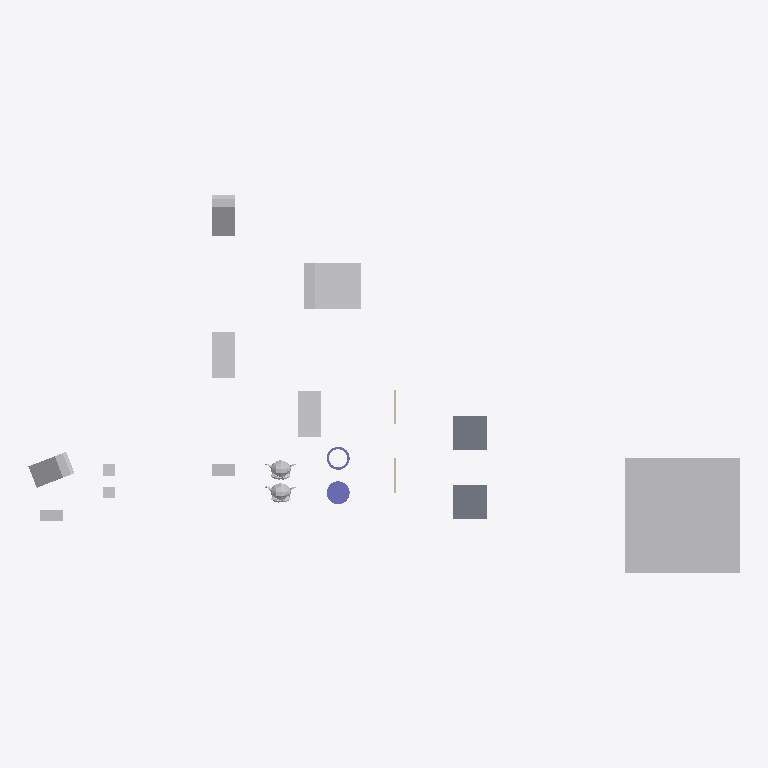
Plan cut of the same IFC building model at storey 'My Storey' (level 0.00 m, cut at 1.40 m), seen from above with north up, elements coloured by IFC class: 12 other elements (light grey), 2 slabs (grey), 2 columns (violet), 2 walls (beige). Cut surfaces are drawn darker.
Extent 62.0 m × 33.0 m × 10.0 m (x, y, z). Storeys (1): My Storey at 0.00 m. Elements (18): 9 IfcFan, 2 IfcColumn, 2 IfcEngine, 2 IfcSlab, 2 IfcWall, 1 IfcCoil.

HEADER;
FILE_DESCRIPTION(('ViewDefinition[DesignTransferView]'),'2;1');
FILE_NAME('CuboidA_NoOrient_45Cuboid.ifc','2026-10-06T18:20:12+02:00',(''),(''),'IfcOpenShell 0.9.0','Bonsai 0.9.0','Nobody');
FILE_SCHEMA(('IFC4'));
ENDSEC;
DATA;
#1=IFCPROJECT('0bu1f74cf2BOa_d4KOeg9L',$,'My Project',$,$,$,$,(#10,#22),#5);
#27=IFCSITE('1JSDvGMyn0jv2ZzufjRyFZ',$,'My Site',$,$,#50,$,$,$,$,$,$,$,$);
#33=IFCBUILDING('1mIqF3isXFmOck8pHEyBuN',$,'My Building',$,$,#56,$,$,$,$,$,$);
#39=IFCBUILDINGSTOREY('0GU64Mixj8re66d3Lvi$bf',$,'My Storey',$,$,#62,$,$,$,$);
#66942=IFCFAN('0ukEI1qhb499zhybH5cWnu',$,'BigCubeA',$,$,#67604,#66952,$,.CENTRIFUGALFORWARDCURVED.);
#67336=IFCCOIL('0ziw4R_Qn1mvqBs9HU$it9',$,'UshapeA',$,$,#67644,#67362,$,.DXCOOLINGCOIL.);
#1595=IFCSLAB('3KqBXozbX2fvj6IwlxIZLC',$,'SlabA',$,$,#67774,#1610,$,$);
#66920=IFCSLAB('3G8w3Y$LLAmh2O9AVcz8Bi',$,'SlabB',$,$,#67117,#66931,$,$);
#67140=IFCFAN('3bPlMlDQn4Ax9waXehly6T',$,'FallenCuboidA',$,$,#67864,#67146,$,.CENTRIFUGALFORWARDCURVED.);
#67156=IFCFAN('3iMkuJoN52cRguZWjxpp6M',$,'FallenCuboidB',$,$,#67176,#67162,$,.CENTRIFUGALFORWARDCURVED.);
#67177=IFCFAN('3psZXlNj13dxYbWK4hPBgH',$,'45CuboidB',$,$,#67380,#67183,$,.CENTRIFUGALFORWARDCURVED.);
#67198=IFCFAN('1OZw_Xt$z0JBuO1e8a$LYR',$,'45CuboidA',$,$,#67869,#67204,$,.CENTRIFUGALFORWARDCURVED.);
#67292=IFCCOLUMN('0qvvHMToP9qg5ie_iaTMnF',$,'CylinderA',$,$,#67754,#67330,$,.COLUMN.);
#1714=IFCENGINE('0HYl9heWP4EBB70E0t$o5T',$,'SuzanneB',$,$,#67814,#1738,$,.INTERNALCOMBUSTION.);
#576=IFCENGINE('0p86vX$TfF_xBPUY_4GHXF',$,'SuzanneA',$,$,#67849,#1553,$,.INTERNALCOMBUSTION.);
#67484=IFCFAN('0ROhAAhUz0497aX1FsagXv',$,'CuboidB',$,$,#67769,#67490,$,.CENTRIFUGALFORWARDCURVED.);
#66853=IFCFAN('2fe3JVOdD88wjcZgoS2Sl4',$,'CuboidA',$,$,#67839,#66863,$,.CENTRIFUGALFORWARDCURVED.);
#67214=IFCCOLUMN('0EtCeuXZf9T9d2lNp9tsGx',$,'HollowCylinderA',$,$,#67829,#67286,$,.COLUMN.);
#2765=IFCFAN('3SYf$H801Cw9s7tjB_posc',$,'CubeB',$,$,#67629,#2781,$,.CENTRIFUGALFORWARDCURVED.);
#2787=IFCFAN('0FsnxVQcv6U9Or9sItIXN$',$,'CubeA',$,$,#67674,#2793,$,.CENTRIFUGALFORWARDCURVED.);
#1670=IFCWALL('1cTYBjqlH7eh2eIbseGuXN',$,'WallA',$,$,#67122,#1677,$,$);
#66890=IFCWALL('3Nva4bJwT0N9kqGt83QJ8a',$,'WallB',$,$,#67127,#66901,$,$);
ENDSEC;
